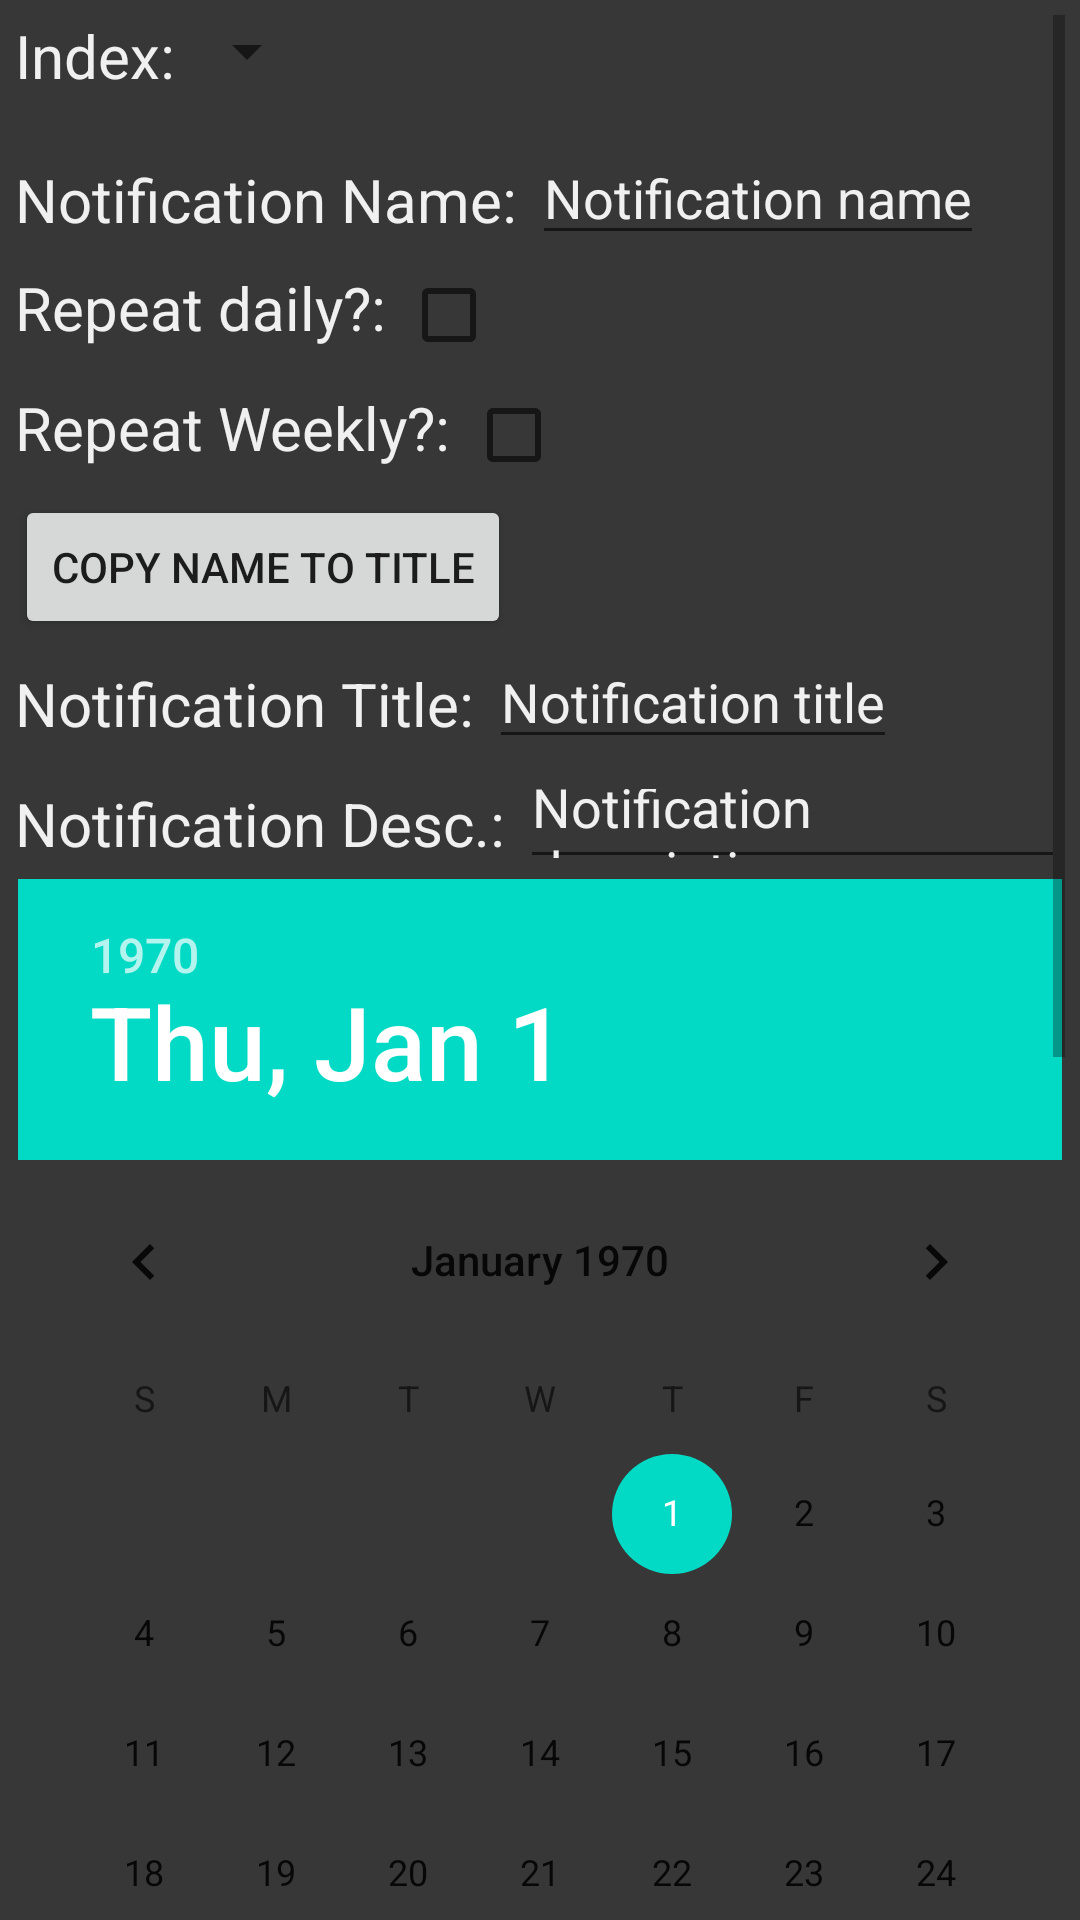

Produce the Android XML layout that renders to this screen, including the resource entries it uses.
<!-- AndroidManifest.xml: application theme Theme.TodoDaily -->
<!-- res/layout/new_notification.xml -->
<?xml version="1.0" encoding="utf-8"?>
<ScrollView xmlns:android="http://schemas.android.com/apk/res/android"
    xmlns:app="http://schemas.android.com/apk/res-auto"
    android:layout_width="match_parent"
    android:layout_height="match_parent"
    android:padding="5dp"
    android:id="@+id/mainBackgroundNewNotifs"
    android:background="@color/backgroundDark">

    
    <LinearLayout
        android:layout_width="match_parent"
        android:layout_height="40dp"
        android:orientation="vertical">


        <LinearLayout
            android:layout_width="match_parent"
            android:layout_height="40dp">
            <TextView
                android:id="@+id/notificationIndexTitle"
                android:layout_width="wrap_content"
                android:layout_height="wrap_content"
                android:text="@string/index"
                android:textSize="20sp"
                android:textColor="@color/textDark"

                app:layout_constraintTop_toTopOf="parent"
                app:layout_constraintLeft_toLeftOf="parent"
                android:gravity="center_vertical"
                />

            <Spinner
                android:id="@+id/notificationIndexInput"
                android:layout_width="wrap_content"
                android:layout_height="wrap_content"
                android:gravity="center_vertical"
                android:textColor="@color/textDark"

                android:textColorHint="@color/textDark"
                app:layout_constraintRight_toRightOf="parent"
                app:layout_constraintTop_toTopOf="parent" />
        </LinearLayout>

        <LinearLayout
            android:layout_width="match_parent"
            android:layout_height="40dp">
            <TextView
                android:id="@+id/notificationNameTitle"
                android:layout_width="wrap_content"
                android:layout_height="wrap_content"
                android:text="Notification Name: "
                android:textSize="20sp"
                android:textColor="@color/textDark"

                app:layout_constraintTop_toTopOf="parent"
                app:layout_constraintLeft_toLeftOf="parent"
                android:gravity="center_vertical"
                />

            <EditText
                android:id="@+id/notificationNameInput"
                android:layout_width="wrap_content"
                android:layout_height="wrap_content"
                android:hint="Notification name"
                android:textColor="@color/textDark"
                android:textColorHint="@color/textDark"

                app:layout_constraintTop_toTopOf="parent"
                app:layout_constraintRight_toRightOf="parent"
                android:gravity="center_vertical"
                />
        </LinearLayout>

        <LinearLayout
            android:layout_width="match_parent"
            android:layout_height="40dp">
            <TextView
                android:id="@+id/notificationRepeatTitle"
                android:layout_width="wrap_content"
                android:layout_height="wrap_content"
                android:text="Repeat daily?: "
                android:textSize="20sp"
                android:textColor="@color/textDark"

                android:gravity="center_vertical"/>

            <CheckBox
                android:id="@+id/notificationRepeatInput"
                android:layout_width="40dp"
                android:layout_height="40dp" />

        </LinearLayout>

        <LinearLayout
            android:layout_width="match_parent"
            android:layout_height="40dp">
            <TextView
                android:id="@+id/notificationRepeatWeeklyTitle"
                android:layout_width="wrap_content"
                android:layout_height="wrap_content"
                android:text="Repeat Weekly?: "
                android:textSize="20sp"
                android:textColor="@color/textDark"

                android:gravity="center_vertical"/>

            <CheckBox
                android:id="@+id/notificationRepeatWeeklyInput"
                android:layout_width="40dp"
                android:layout_height="40dp" />

        </LinearLayout>

        <Button
            android:id="@+id/copyNotifNameButton"
            android:layout_width="wrap_content"
            android:layout_height="wrap_content"
            android:text="Copy Name To Title"
            />

        <LinearLayout
            android:layout_width="match_parent"
            android:layout_height="40dp">
            <TextView
                android:id="@+id/notificationTitleTitle"
                android:layout_width="wrap_content"
                android:layout_height="wrap_content"
                android:text="Notification Title: "
                android:textSize="20sp"
                android:textColor="@color/textDark"

                app:layout_constraintTop_toTopOf="parent"
                app:layout_constraintLeft_toLeftOf="parent"
                android:gravity="center_vertical"
                />

            <EditText
                android:id="@+id/notificationTitleInput"
                android:layout_width="wrap_content"
                android:layout_height="wrap_content"
                android:hint="Notification title"
                android:textColor="@color/textDark"
                android:textColorHint="@color/textDark"

                app:layout_constraintTop_toTopOf="parent"
                app:layout_constraintRight_toRightOf="parent"
                android:gravity="center_vertical"
                />
        </LinearLayout>

        <LinearLayout
            android:layout_width="match_parent"
            android:layout_height="40dp">
            <TextView
                android:id="@+id/notificationDescTitle"
                android:layout_width="wrap_content"
                android:layout_height="wrap_content"
                android:text="Notification Desc.: "
                android:textSize="20sp"
                android:textColor="@color/textDark"

                app:layout_constraintTop_toTopOf="parent"
                app:layout_constraintLeft_toLeftOf="parent"
                android:gravity="center_vertical"
                />

            <EditText
                android:id="@+id/notificationDescInput"
                android:layout_width="wrap_content"
                android:layout_height="wrap_content"
                android:hint="Notification description"
                android:textColor="@color/textDark"
                android:textColorHint="@color/textDark"

                app:layout_constraintTop_toTopOf="parent"
                app:layout_constraintRight_toRightOf="parent"
                android:gravity="center_vertical"
                />
        </LinearLayout>

        <DatePicker
            android:id="@+id/datePicker"
            android:layout_width="wrap_content"
            android:layout_height="wrap_content"
            android:layout_gravity="center_horizontal"
            android:calendarTextColor="@color/textDark"
            android:background="@color/backgroundDark"
            />

        <TimePicker
            android:id="@+id/timePicker"
            android:layout_width="wrap_content"
            android:layout_height="wrap_content"
            android:layout_gravity="center_horizontal"
            android:paddingStart="40dp"
            android:paddingEnd="40dp"
            android:numbersTextColor="@color/textDark"
            android:background="@color/backgroundDark"/>

        <androidx.constraintlayout.widget.ConstraintLayout
            android:layout_width="match_parent"
            android:layout_height="wrap_content">

            <Button
                android:id="@+id/newNotificationDeleteButton"
                android:layout_width="wrap_content"
                android:layout_height="wrap_content"
                android:layout_gravity="center_horizontal"
                android:text="@string/delete"

                app:layout_constraintLeft_toLeftOf="parent"
                app:layout_constraintTop_toTopOf="parent"
                app:layout_constraintRight_toLeftOf="@id/newNotificationSubmitButton"
                />

            <Button
                android:id="@+id/newNotificationSubmitButton"
                android:layout_width="wrap_content"
                android:layout_height="wrap_content"
                android:layout_gravity="center_horizontal"
                android:text="@string/submit"

                app:layout_constraintRight_toRightOf="parent"
                app:layout_constraintTop_toTopOf="parent"
                app:layout_constraintLeft_toRightOf="@id/newNotificationDeleteButton"
                />

        </androidx.constraintlayout.widget.ConstraintLayout>


    </LinearLayout>
    
</ScrollView>
<!-- resources referenced by this layout -->
<resources>
  <color name="backgroundDark">#FF373737</color>
  <color name="textDark">#FFF0F0F0</color>
  <string name="delete">Delete</string>
  <string name="index">Index:</string>
  <string name="submit">Submit</string>
  <style name="Theme.TodoDaily" parent="Theme.MaterialComponents.DayNight.DarkActionBar">
          
          <item name="colorPrimary">@color/purple_500</item>
          <item name="colorPrimaryVariant">@color/purple_700</item>
          <item name="colorOnPrimary">@color/white</item>
          
          <item name="colorSecondary">@color/teal_200</item>
          <item name="colorSecondaryVariant">@color/teal_700</item>
          <item name="colorOnSecondary">@color/black</item>
          
          <item name="android:statusBarColor" tools:targetApi="l">?attr/colorPrimaryVariant</item>
          
      </style>
  <color name="purple_500">#FF6200EE</color>
  <color name="purple_700">#FF3700B3</color>
  <color name="white">#FFFFFFFF</color>
  <color name="teal_200">#FF03DAC5</color>
  <color name="teal_700">#FF018786</color>
  <color name="black">#FF000000</color>
</resources>
